Run: headless pygame with SDL's dummy video driver; simulated clock (each Clock.tick advances the game by its frame time, no real sleeping); random seed 0; keys injected as events and as key.get_pressed() state; no mouse input.
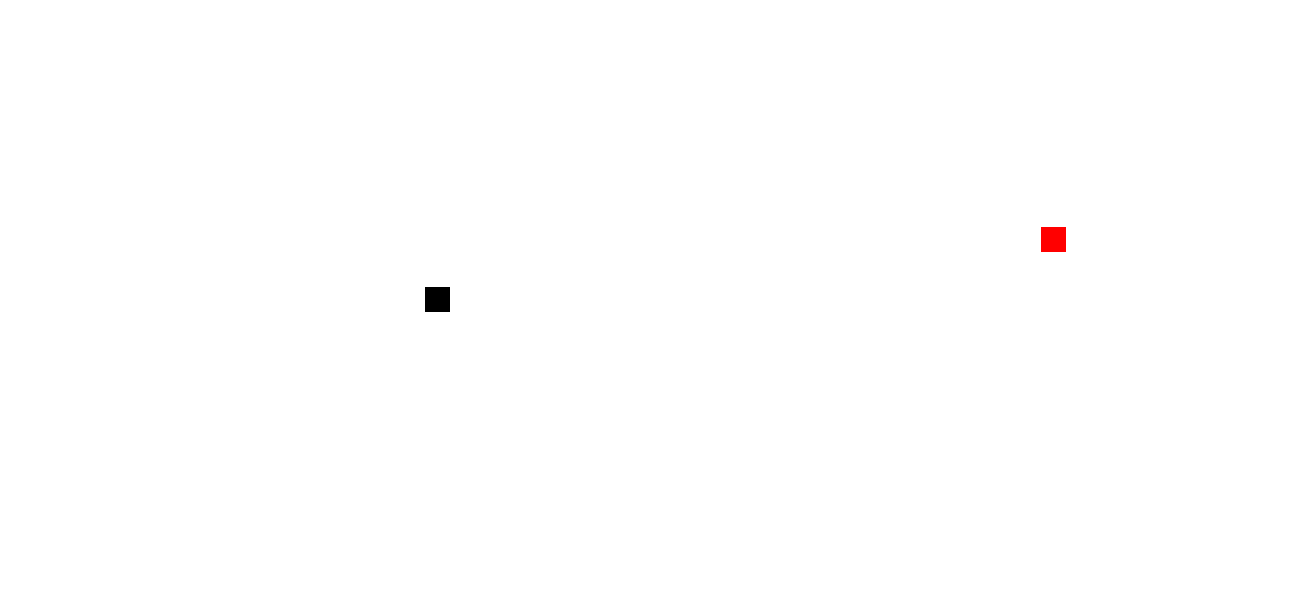
Frame 1 of 4 · flips 1–60 · no input
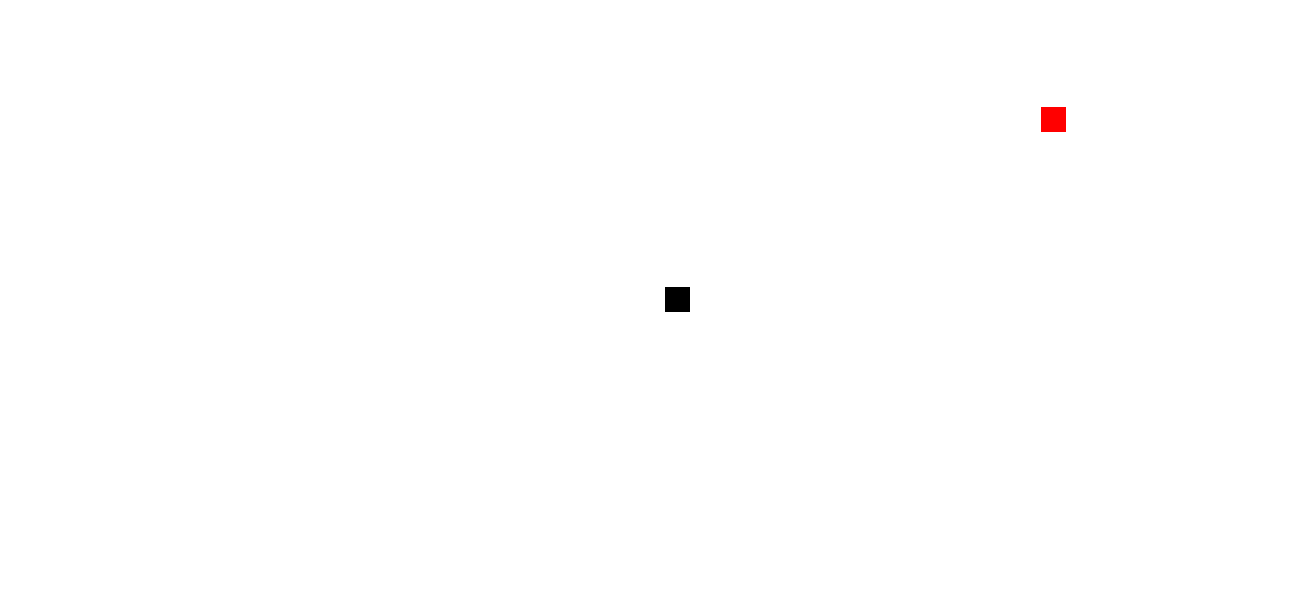
Frame 2 of 4 · flips 61–180 · tapped SPACE, RETURN · held RIGHT (→), D
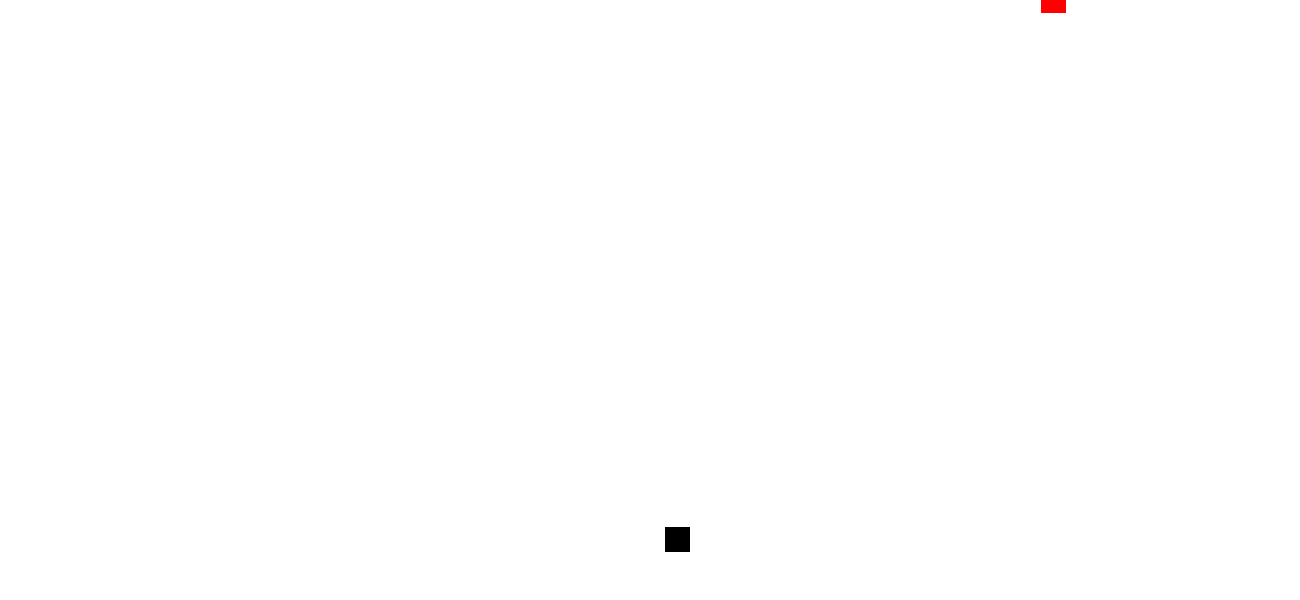
Frame 3 of 4 · flips 181–300 · held DOWN (↓), S
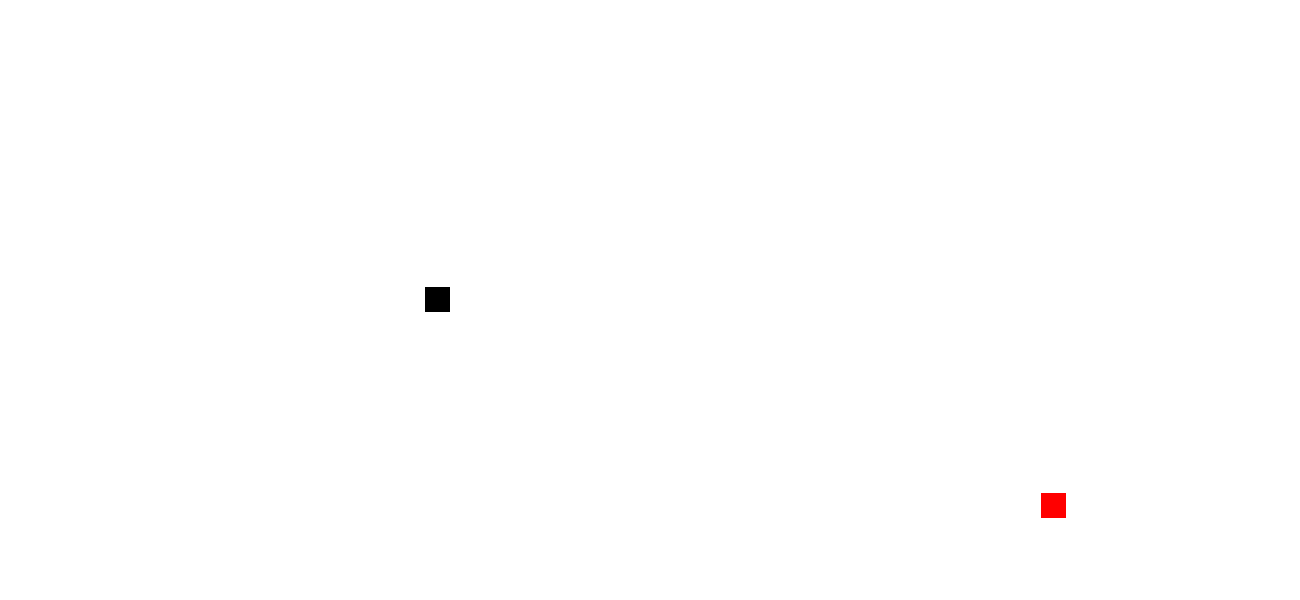
Frame 4 of 4 · flips 301–420 · held LEFT (←), A, UP (↑), W

The pygame program that drew these frames:

import pygame
import time
from random import sample
from time import sleep

# inicialize o Pygame
pygame.init()

# Definir as dimensões da janela
WINDOW_WIDTH = 1300
WINDOW_HEIGHT = 600

# Definir as cores
WHITE = (255, 255, 255)
BLACK = (0, 0, 0)
RED = (255, 0, 0)
GREEN = (0, 255, 0)
BLUE = (0, 0, 255)

# Crie a janela
screen = pygame.display.set_mode((WINDOW_WIDTH, WINDOW_HEIGHT))
pygame.display.set_caption("Pega-Pega")
screen.fill(WHITE)  

# Defina as propriedades do quadrado
square_size = 25
square_color = BLACK
square_position = [(WINDOW_WIDTH - square_size) / 3, (WINDOW_HEIGHT - square_size) / 2]

# Defina as propriedades do segundo quadrado quadrado
square_size2 = 25
square_color2 = RED
square_position2 = [(1066 - square_size2) , (WINDOW_HEIGHT - square_size2) / 2]
square_direction = 3

# Variáveis para controlar a mudança aleatória de direção
change_direction_start_time = time.time()
change_direction_duration = 1  # segundos

# Defina a velocidade de movimento do quadrado
movement_speed1 = 0.8
movement_speed2 = 1

# Defina a opção de tela cheia
fullscreen = False

# Variável para controlar o tempo de duração da velocidade aumentada
speed_up_duration = 1  # segundos

# Variável para armazenar o tempo em que a velocidade foi aumentada
speed_up_start_time = None

touch = 0

# Crie o loop principal do jogo
while True:
    # Trate os eventos
    for event in pygame.event.get():
        # Se o usuário clicar no botão "X" da janela, saia do jogo
        if event.type == pygame.QUIT:
            pygame.quit()
            quit()
        # Se uma tecla for pressionada
        elif event.type == pygame.KEYDOWN:
            # Adicione a opção de tela cheia
            if event.key == pygame.K_f:
                fullscreen = not fullscreen
                if fullscreen:
                    screen = pygame.display.set_mode((WINDOW_WIDTH, WINDOW_HEIGHT), pygame.FULLSCREEN)
                else:
                    screen = pygame.display.set_mode((WINDOW_WIDTH, WINDOW_HEIGHT))
                    
            # Se a tecla de espaço for pressionada, aumente a velocidade do movimento do quadrado
            elif event.key == pygame.K_SPACE:
                movement_speed1 = 2
                speed_up_start_time = time.time()
                pygame.time.set_timer(pygame.USEREVENT, int(speed_up_duration * 1000)) # timer para voltar a velocidade normal depois de 2 segundos

        # Se o temporizador expirar, volte a velocidade do movimento do quadrado para 1.2
        elif event.type == pygame.USEREVENT:
            movement_speed1 = 1.2

    # Obtenha as teclas pressionadas
    keys = pygame.key.get_pressed()
    
    # Verifique se a tecla de seta correspondente está pressionada e mova o quadrado naquela direção
    speed_multiplier = 1  # multiplicador de velocidade padrão
    if keys[pygame.K_LEFT]:
        square_position[0] -= movement_speed1 * speed_multiplier
        if square_position[0] < -square_size:
            square_position[0] = WINDOW_WIDTH
    if keys[pygame.K_RIGHT]:
        square_position[0] += movement_speed1 * speed_multiplier
        if square_position[0] > WINDOW_WIDTH:
            square_position[0] = -square_size
    if keys[pygame.K_UP]:
        square_position[1] -= movement_speed1 * speed_multiplier
        if square_position[1] < -square_size:
            square_position[1] = WINDOW_HEIGHT
    if keys[pygame.K_DOWN]:
        square_position[1] += movement_speed1 * speed_multiplier
        if square_position[1] > WINDOW_HEIGHT:
            square_position[1] = -square_size
    
    # Mova o segundo quadrado
    if square_direction == 1:
        square_position2[0] -= movement_speed2
        if square_position2[0] < -square_size:
            square_position2[0] = WINDOW_WIDTH
    if square_direction == 2:
        square_position2[0] += movement_speed2
        if square_position2[0] > WINDOW_WIDTH:
            square_position2[0] = -square_size
    if square_direction == 3:
        square_position2[1] -= movement_speed2
        if square_position2[1] < -square_size:
            square_position2[1] = WINDOW_HEIGHT
    if square_direction == 4:
        square_position2[1] += movement_speed2
        if square_position2[1] > WINDOW_HEIGHT:
            square_position2[1] = -square_size

    # Verifique se é hora de mudar aleatoriamente a direção do segundo quadrado
    if time.time() - change_direction_start_time > change_direction_duration:
        square_direction = sample([1, 2, 3, 4], 1)[0]
        change_direction_start_time = time.time()
    
    hitbox1 = pygame.Rect(square_position[0], square_position[1], 25, 25)
    hitbox2 = pygame.Rect(square_position2[0], square_position2[1], 25, 25)
    # Limpe a tela
    screen.fill(WHITE)

    # Desenhe o quadrado
    pygame.draw.rect(screen, square_color, (square_position[0], square_position[1], square_size, square_size))

    if hitbox1.colliderect(hitbox2):
        touch = True
    
    if touch == False:
        pygame.draw.rect(screen, square_color2, (square_position2[0], square_position2[1], square_size2, square_size2))

    # Atualize a janela
    pygame.display.update()
